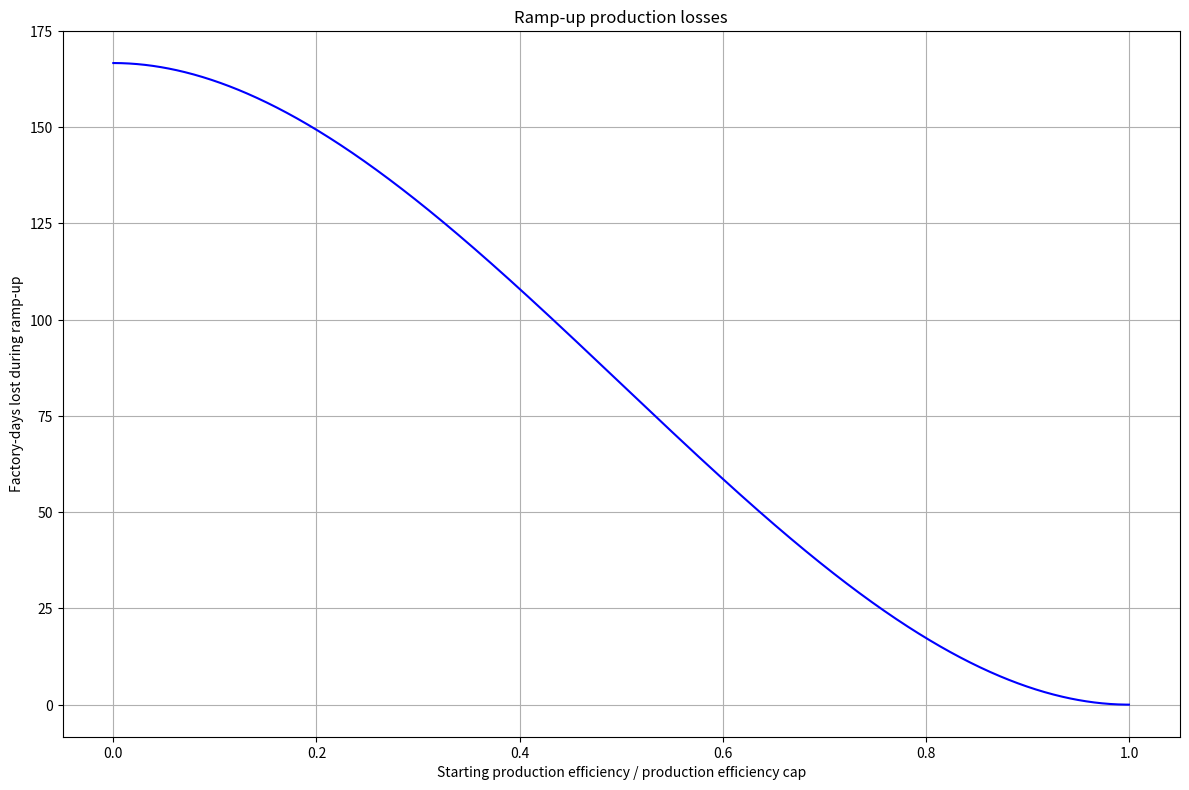

This figure's Python source:
import numpy
import matplotlib.pyplot as plt

dpi = 64
figsize = (12, 8)

x = numpy.linspace(0, 1, 1025)
y = 500 / 3 * (1 + 2 * numpy.power(x, 3) - 3 * numpy.power(x, 2))

fig, ax = plt.subplots(figsize=figsize, dpi=dpi)

ax.plot(x, y, color = 'blue')

ax.set_title('Ramp-up production losses')
ax.set_xlabel('Starting production efficiency / production efficiency cap')
ax.set_ylabel('Factory-days lost during ramp-up')
ax.grid(True)
plt.tight_layout()
plt.savefig('production_ramp.png')
plt.show()
